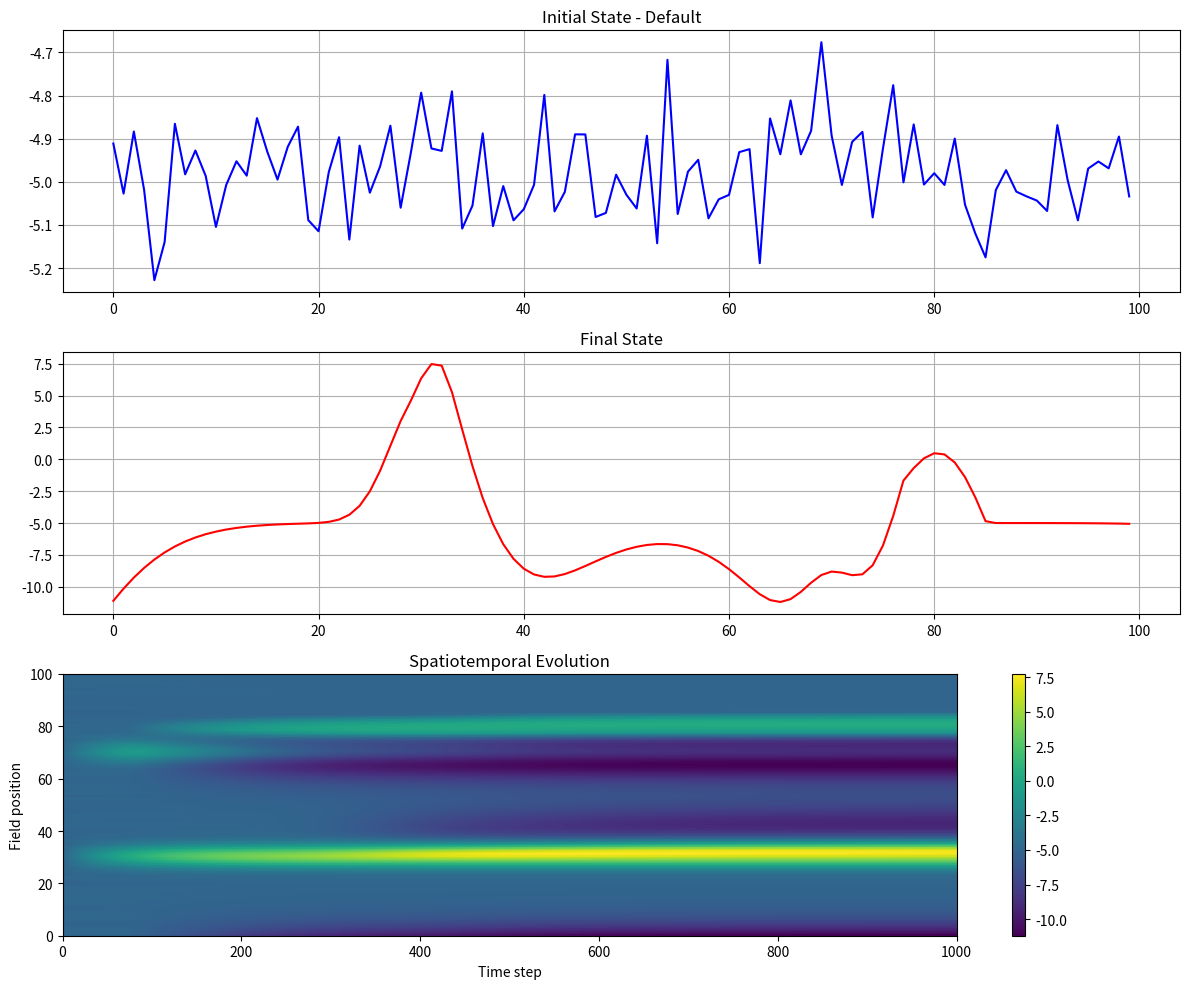
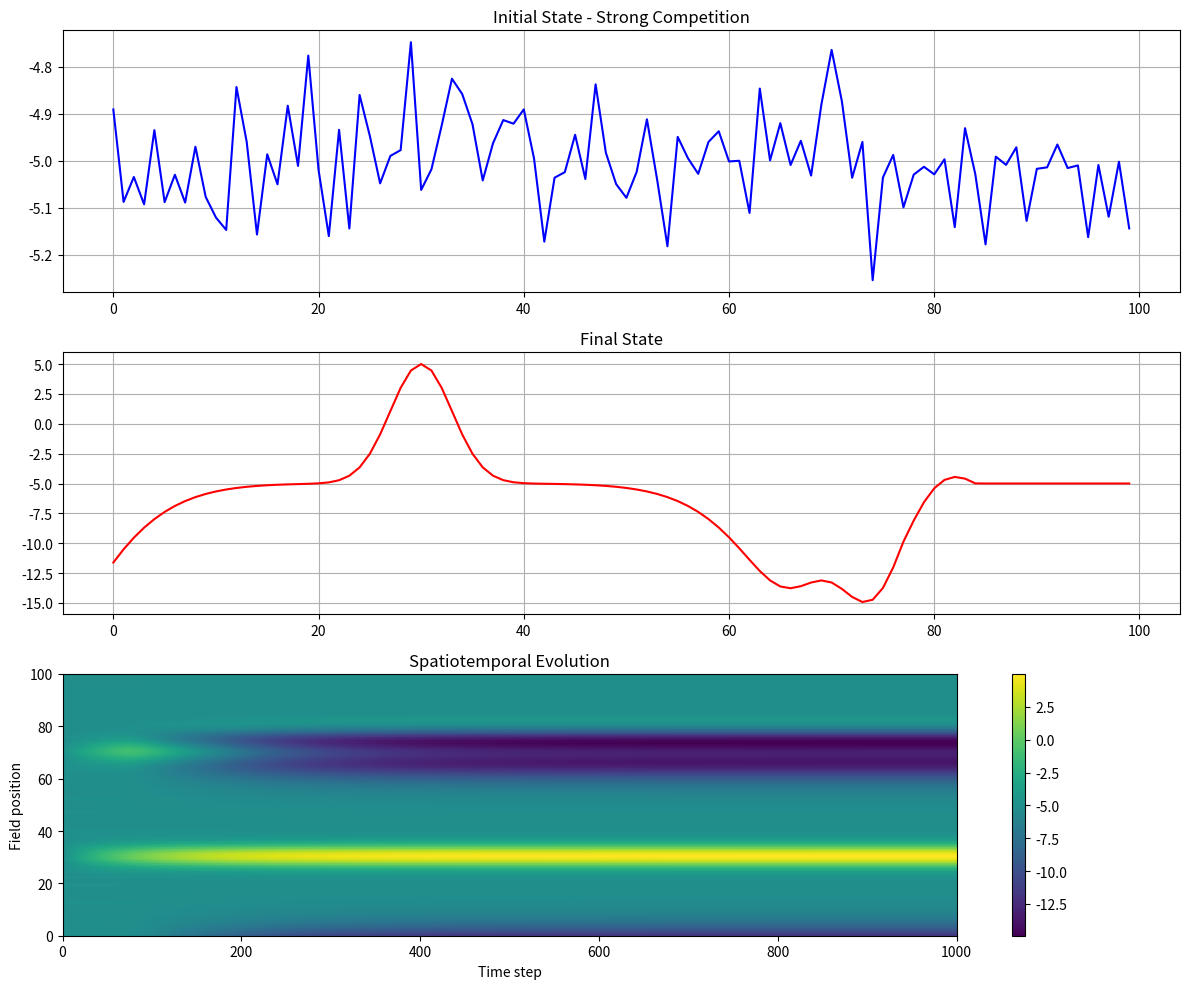
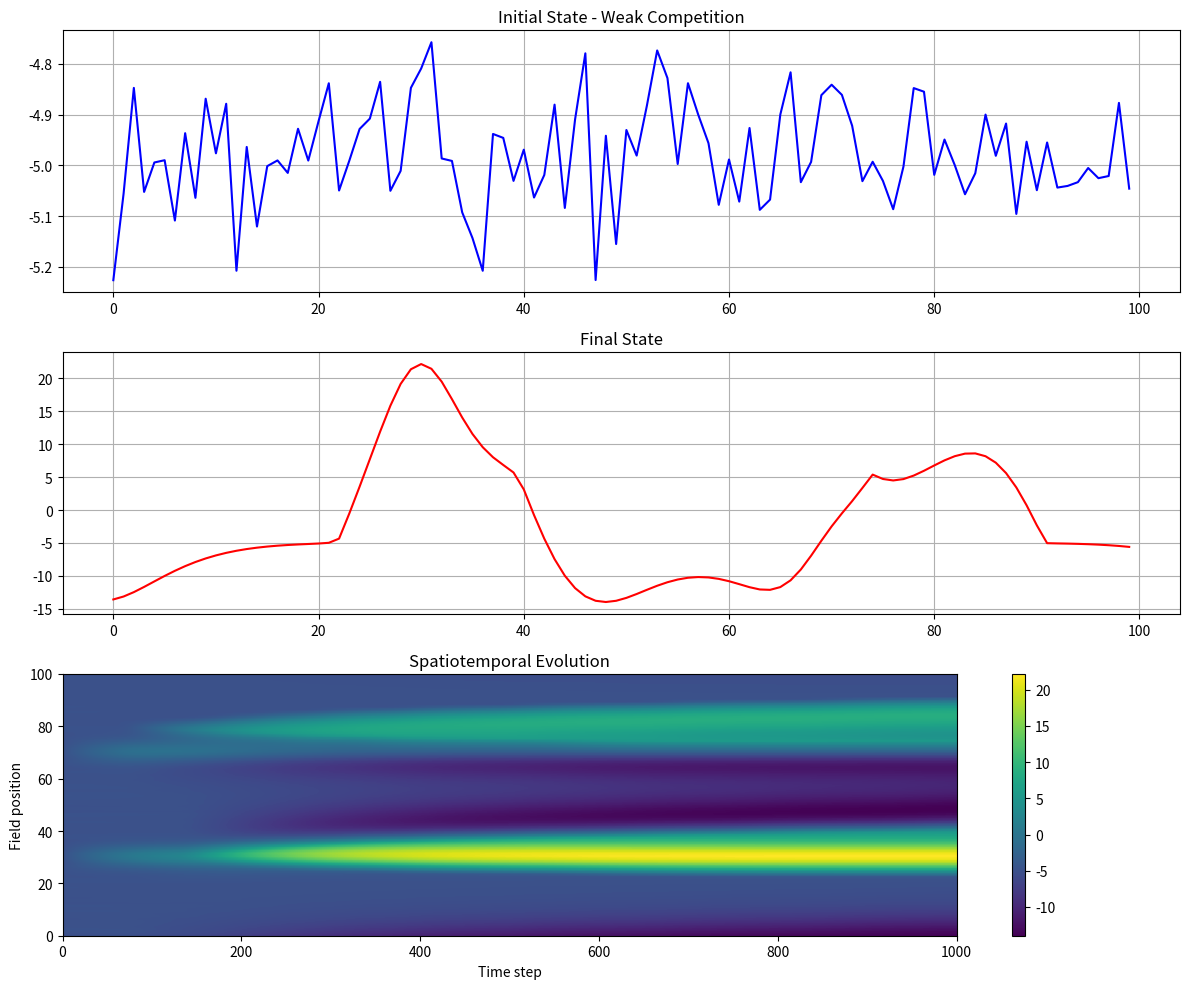
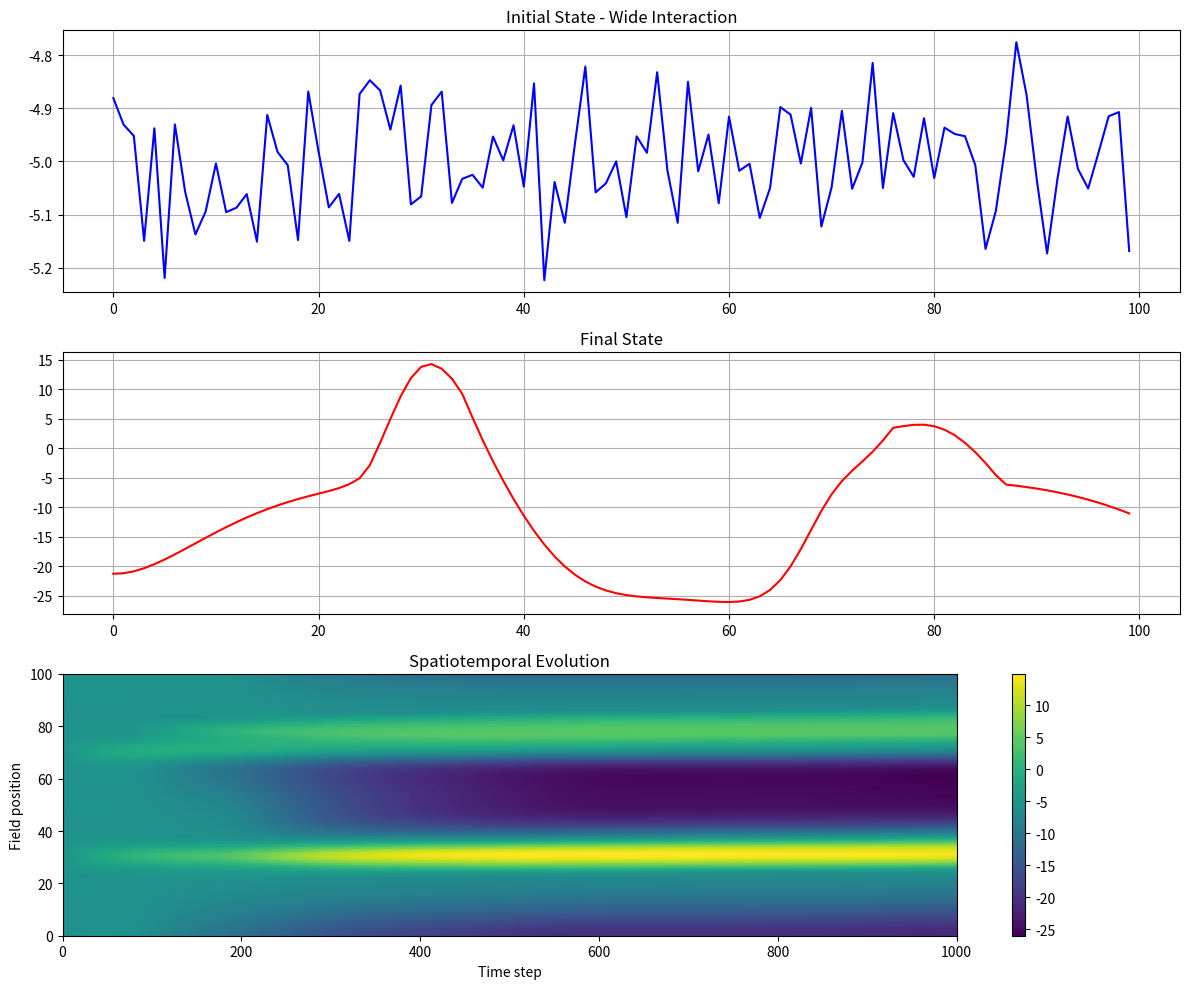
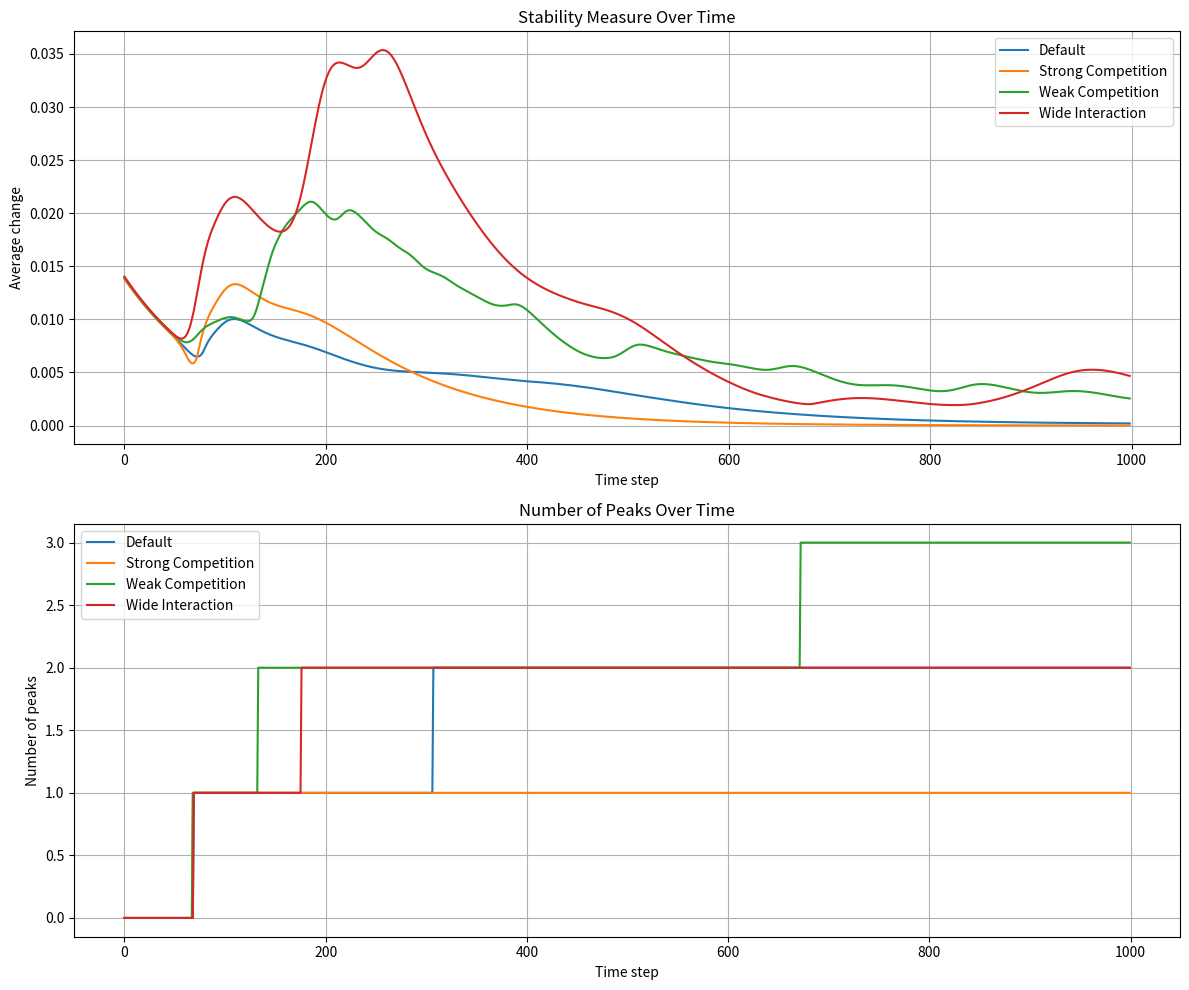

Python code for these plots, in order:
import numpy as np
import matplotlib.pyplot as plt
from scipy.ndimage import gaussian_filter
import matplotlib.animation as animation

class DynamicFieldAnalyzer:
    def __init__(self, field_size=100):
        self.field_size = field_size
        self.kernels = {
            'Default': self.create_kernel(6.0, 5.0, 4.0, 10.0),
            'Strong Competition': self.create_kernel(6.0, 5.0, 5.5, 10.0),
            'Weak Competition': self.create_kernel(6.0, 5.0, 2.5, 10.0),
            'Wide Interaction': self.create_kernel(6.0, 8.0, 4.0, 16.0)
        }
        
    def create_kernel(self, exc_amp, exc_width, inh_amp, inh_width):
        """Create Mexican hat kernel with given parameters"""
        x = np.arange(self.field_size)
        kernel = (exc_amp * np.exp(-(x - self.field_size/2)**2 / (2 * exc_width**2)) -
                 inh_amp * np.exp(-(x - self.field_size/2)**2 / (2 * inh_width**2)))
        return np.roll(kernel, self.field_size//2)
    
    def simulate_pattern_formation(self, kernel_type, n_steps=1000, dt=0.1,
                                 tau=10.0, h=-5.0, beta=4.0):
        """Simulate field evolution with given kernel"""
        # Initialize field with random noise
        u = h * np.ones(self.field_size) + np.random.normal(0, 0.1, self.field_size)
        
        # Create stimulus (two Gaussian inputs)
        x = np.arange(self.field_size)
        stimulus = (10.0 * np.exp(-(x - 30)**2 / (2 * 3.0**2)) +
                   8.0 * np.exp(-(x - 70)**2 / (2 * 3.0**2)))
        
        # Storage for results
        results = np.zeros((n_steps, self.field_size))
        
        # Run simulation
        kernel = self.kernels[kernel_type]
        for t in range(n_steps):
            # Sigmoid activation
            activation = 1.0 / (1.0 + np.exp(-beta * u))
            
            # Field dynamics
            interaction = np.convolve(activation, kernel, mode='same')
            du = (-u + h + interaction + stimulus) / tau
            u += dt * du
            
            results[t] = u
            
        return results
    
    def analyze_stability(self, results):
        """Analyze stability of pattern formation"""
        # Calculate change between successive timesteps
        differences = np.diff(results, axis=0)
        stability_measure = np.mean(np.abs(differences), axis=1)
        
        # Calculate peak properties
        peak_positions = []
        peak_amplitudes = []
        
        for t in range(results.shape[0]):
            peaks = self.find_peaks(results[t])
            peak_positions.append(len(peaks))
            peak_amplitudes.append(np.mean([results[t][p] for p in peaks]) if peaks else 0)
            
        return stability_measure, peak_positions, peak_amplitudes
    
    def find_peaks(self, u, threshold=0):
        """Find peaks in activation field"""
        peaks = []
        for i in range(1, len(u)-1):
            if u[i] > threshold and u[i] > u[i-1] and u[i] > u[i+1]:
                peaks.append(i)
        return peaks

    def visualize_pattern_formation(self, results, kernel_type):
        """Create visualization of pattern formation"""
        fig, axes = plt.subplots(3, 1, figsize=(12, 10))
        
        # Plot initial state
        axes[0].plot(results[0], 'b-', label='Initial')
        axes[0].set_title(f'Initial State - {kernel_type}')
        axes[0].grid(True)
        
        # Plot final state
        axes[1].plot(results[-1], 'r-', label='Final')
        axes[1].set_title('Final State')
        axes[1].grid(True)
        
        # Plot spatiotemporal evolution
        im = axes[2].imshow(results.T, aspect='auto', origin='lower',
                           extent=[0, results.shape[0], 0, results.shape[1]])
        axes[2].set_title('Spatiotemporal Evolution')
        axes[2].set_xlabel('Time step')
        axes[2].set_ylabel('Field position')
        plt.colorbar(im, ax=axes[2])
        
        plt.tight_layout()
        return fig
    
    def compare_stability(self):
        """Compare stability across different kernels"""
        stability_data = {}
        
        for kernel_type in self.kernels.keys():
            # Run simulation
            results = self.simulate_pattern_formation(kernel_type)
            
            # Analyze stability
            stability_measure, peak_positions, peak_amplitudes = self.analyze_stability(results)
            
            stability_data[kernel_type] = {
                'stability': stability_measure,
                'peaks': peak_positions,
                'amplitudes': peak_amplitudes
            }
            
        # Plot stability comparison
        fig, axes = plt.subplots(2, 1, figsize=(12, 10))
        
        # Plot stability measures
        for kernel_type, data in stability_data.items():
            axes[0].plot(data['stability'], label=kernel_type)
        axes[0].set_title('Stability Measure Over Time')
        axes[0].set_xlabel('Time step')
        axes[0].set_ylabel('Average change')
        axes[0].legend()
        axes[0].grid(True)
        
        # Plot number of peaks
        for kernel_type, data in stability_data.items():
            axes[1].plot(data['peaks'], label=kernel_type)
        axes[1].set_title('Number of Peaks Over Time')
        axes[1].set_xlabel('Time step')
        axes[1].set_ylabel('Number of peaks')
        axes[1].legend()
        axes[1].grid(True)
        
        plt.tight_layout()
        return fig, stability_data

# Run analysis
if __name__ == "__main__":
    analyzer = DynamicFieldAnalyzer()
    
    # Compare pattern formation across different kernels
    for kernel_type in analyzer.kernels.keys():
        results = analyzer.simulate_pattern_formation(kernel_type)
        fig = analyzer.visualize_pattern_formation(results, kernel_type)
        plt.show()
    
    # Compare stability
    fig, stability_data = analyzer.compare_stability()
    plt.show()